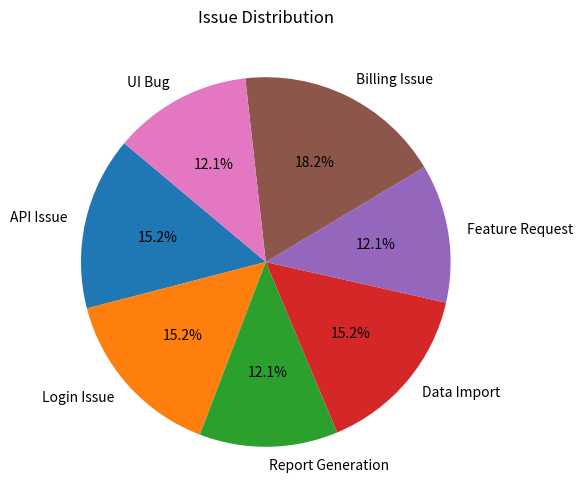
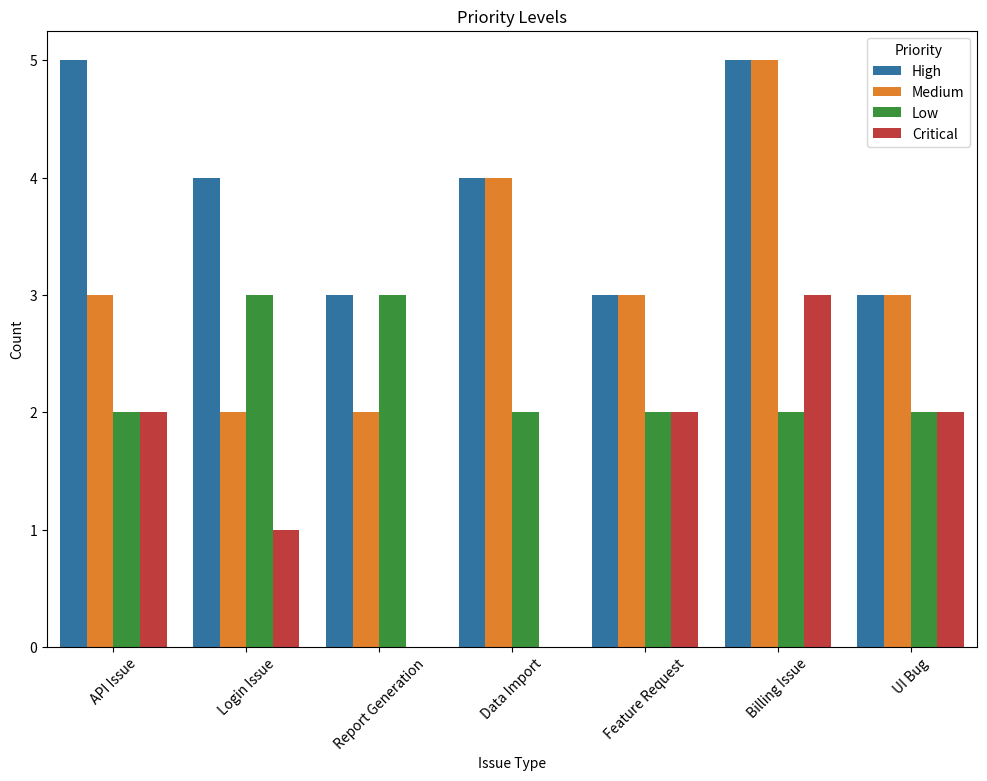
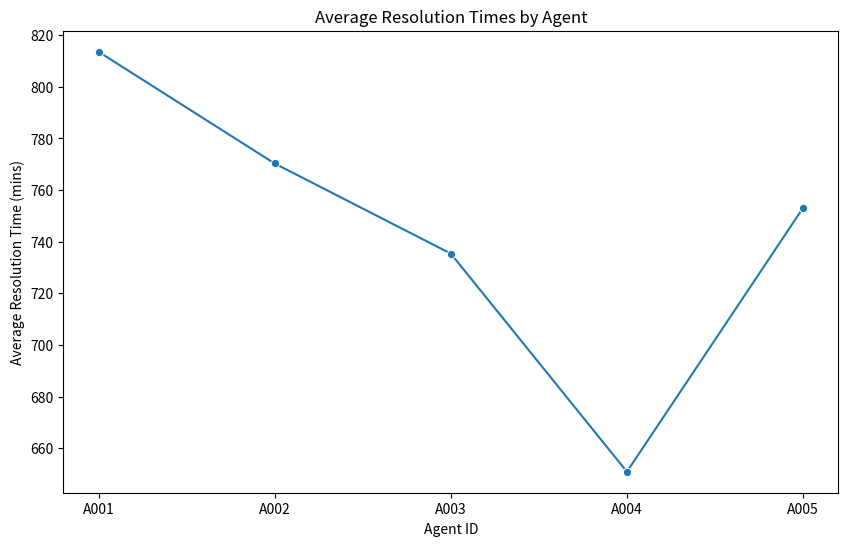
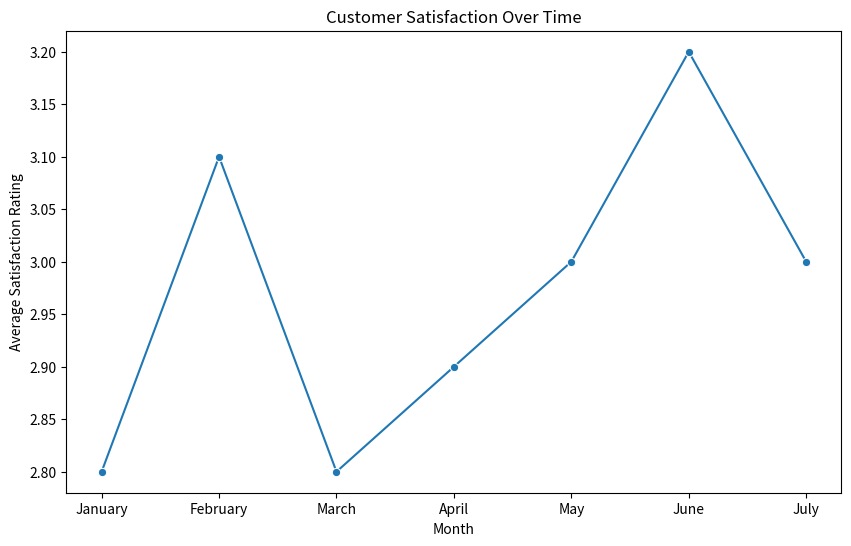
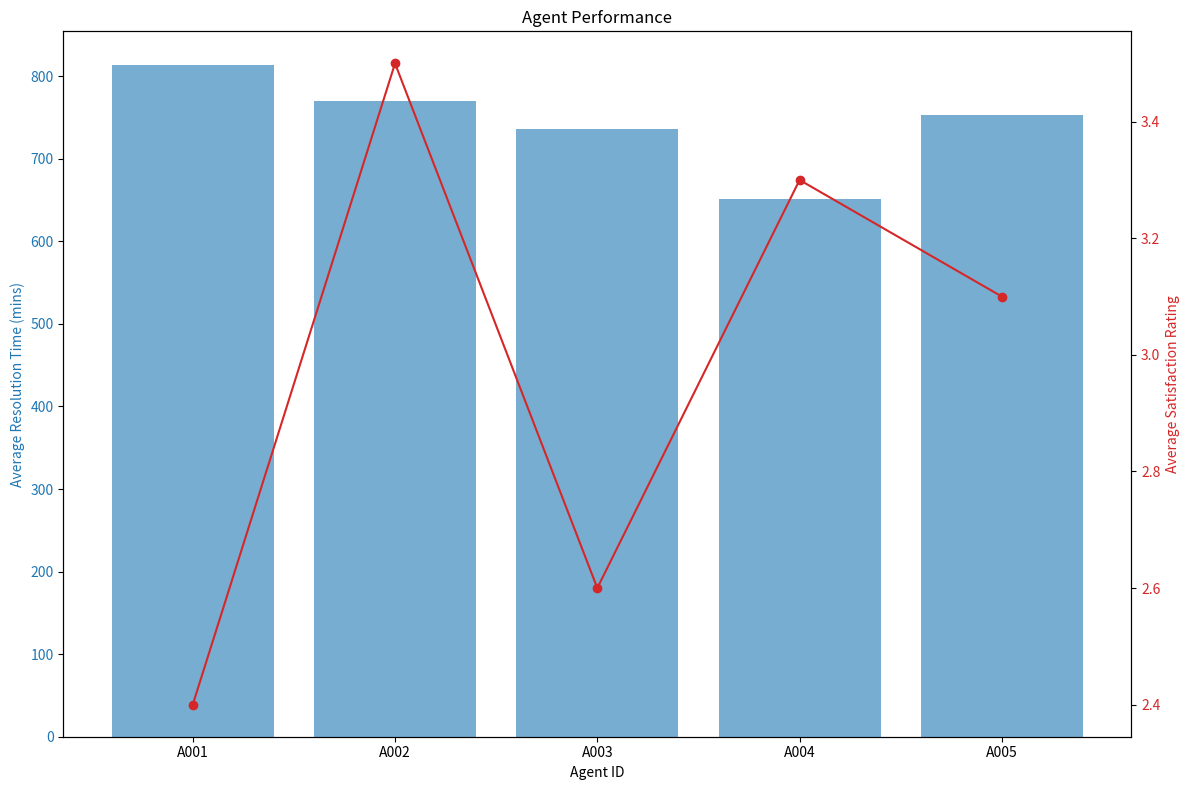

Recreate these plots in Python, in order.
"""sample agent code"""

import matplotlib.pyplot as plt
import pandas as pd
import seaborn as sns

# Data
issue_data = {
    "Issue Type": [
        "API Issue",
        "Login Issue",
        "Report Generation",
        "Data Import",
        "Feature Request",
        "Billing Issue",
        "UI Bug",
    ],
    "Frequency": [10, 10, 8, 10, 8, 12, 8],
}
priority_data = {
    "Issue Type": [
        "API Issue",
        "Login Issue",
        "Report Generation",
        "Data Import",
        "Feature Request",
        "Billing Issue",
        "UI Bug",
    ],
    "High": [5, 4, 3, 4, 3, 5, 3],
    "Medium": [3, 2, 2, 4, 3, 5, 3],
    "Low": [2, 3, 3, 2, 2, 2, 2],
    "Critical": [2, 1, 0, 0, 2, 3, 2],
}
agent_performance_data = {
    "Agent ID": ["A001", "A002", "A003", "A004", "A005"],
    "Total Tickets": [10, 10, 10, 10, 10],
    "Average Response Time (mins)": [134.9, 117.9, 147.6, 137.5, 140.5],
    "Average Resolution Time (mins)": [813.6, 770.3, 735.4, 650.9, 753.1],
    "Average Satisfaction Rating": [2.4, 3.5, 2.6, 3.3, 3.1],
}
customer_satisfaction_data = {
    "Month": ["January", "February", "March", "April", "May", "June", "July"],
    "Average Satisfaction Rating": [2.8, 3.1, 2.8, 2.9, 3.0, 3.2, 3.0],
}

# Convert to DataFrames
issue_df = pd.DataFrame(issue_data)
priority_df = pd.DataFrame(priority_data)
agent_performance_df = pd.DataFrame(agent_performance_data)
customer_satisfaction_df = pd.DataFrame(customer_satisfaction_data)

# Issue Distribution
plt.figure(figsize=(10, 6))
plt.pie(
    issue_df["Frequency"],
    labels=issue_df["Issue Type"],
    autopct="%1.1f%%",
    startangle=140,
)
plt.title("Issue Distribution")
plt.savefig("issue_distribution.png")
plt.close()

# Priority Levels
priority_df_melted = priority_df.melt(
    id_vars=["Issue Type"], var_name="Priority", value_name="Count"
)
plt.figure(figsize=(12, 8))
sns.barplot(x="Issue Type", y="Count", hue="Priority", data=priority_df_melted)
plt.title("Priority Levels")
plt.xticks(rotation=45)
plt.savefig("priority_levels.png")
plt.close()

# Resolution Times
plt.figure(figsize=(10, 6))
sns.lineplot(
    x="Agent ID",
    y="Average Resolution Time (mins)",
    data=agent_performance_df,
    marker="o",
)
plt.title("Average Resolution Times by Agent")
plt.savefig("resolution_times.png")
plt.close()

# Customer Satisfaction
plt.figure(figsize=(10, 6))
sns.lineplot(
    x="Month",
    y="Average Satisfaction Rating",
    data=customer_satisfaction_df,
    marker="o",
)
plt.title("Customer Satisfaction Over Time")
plt.savefig("customer_satisfaction.png")
plt.close()

# Agent Performance
fig, ax1 = plt.subplots(figsize=(12, 8))
color = "tab:blue"
ax1.set_xlabel("Agent ID")
ax1.set_ylabel("Average Resolution Time (mins)", color=color)
ax1.bar(
    agent_performance_df["Agent ID"],
    agent_performance_df["Average Resolution Time (mins)"],
    color=color,
    alpha=0.6,
)
ax1.tick_params(axis="y", labelcolor=color)

ax2 = ax1.twinx()
color = "tab:red"
ax2.set_ylabel("Average Satisfaction Rating", color=color)
ax2.plot(
    agent_performance_df["Agent ID"],
    agent_performance_df["Average Satisfaction Rating"],
    color=color,
    marker="o",
)
ax2.tick_params(axis="y", labelcolor=color)

plt.title("Agent Performance")
fig.tight_layout()
plt.savefig("agent_performance.png")
plt.close()

# Print URLs
print("issue_distribution.png")
print("priority_levels.png")
print("resolution_times.png")
print("customer_satisfaction.png")
print("agent_performance.png")
